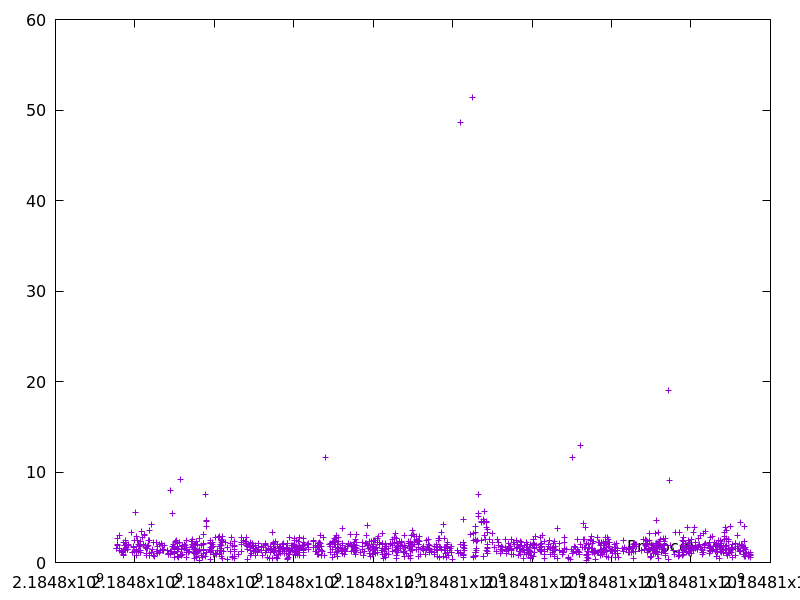

Values plotted in this chart, from the file beside it:
2184797539.00817, 1.5841500000000002
2184797541, 1.585
2184797552, 2.032
2184797554, 1.891
2184797557, 2.72
2184797617, 3.013
2184797619, 1.346
2184797621, 1.544
2184797658, 1.224
2184797694, 1.112
2184797706, 1.33
2184797707, 0.7855
2184797708, 0.9282
2184797717, 2.186
2184797736, 1.851
2184797738, 1.488
2184797740, 1.878
2184797751, 1.897
2184797759, 1.4
2184797761, 1.349
2184797763, 2.265
2184797774, 2.495
2184797798, 2.049
2184797800, 1.706
2184797802, 1.47
2184797803, 1.427
2184797831, 2.022
2184797847, 1.901
2184797918, 3.296
2184797945, 1.135
2184797947, 1.104
2184797960, 1.635
2184797962, 1.761
2184797981, 2.432
2184798000, 1.265
2184798017, 5.562
2184798036, 1.448
2184798037, 1.366
2184798048, 0.7661
2184798051, 2.86
2184798054, 2.461
2184798075, 2.412
2184798094, 1.339
2184798096, 2.017
2184798098, 1.266
2184798108, 1.735
2184798125, 1.88
2184798128, 2.318
2184798129, 1.377
2184798140, 1.967
2184798141, 1.068
2184798151, 1.098
2184798164, 3.455
2184798177, 2.759
2184798214, 1.966
2184798231, 3.014
2184798235, 3.108
2184798256, 1.839
2184798272, 1.707
2184798280, 0.7333
2184798281, 1.053
... 1,214 more rows
